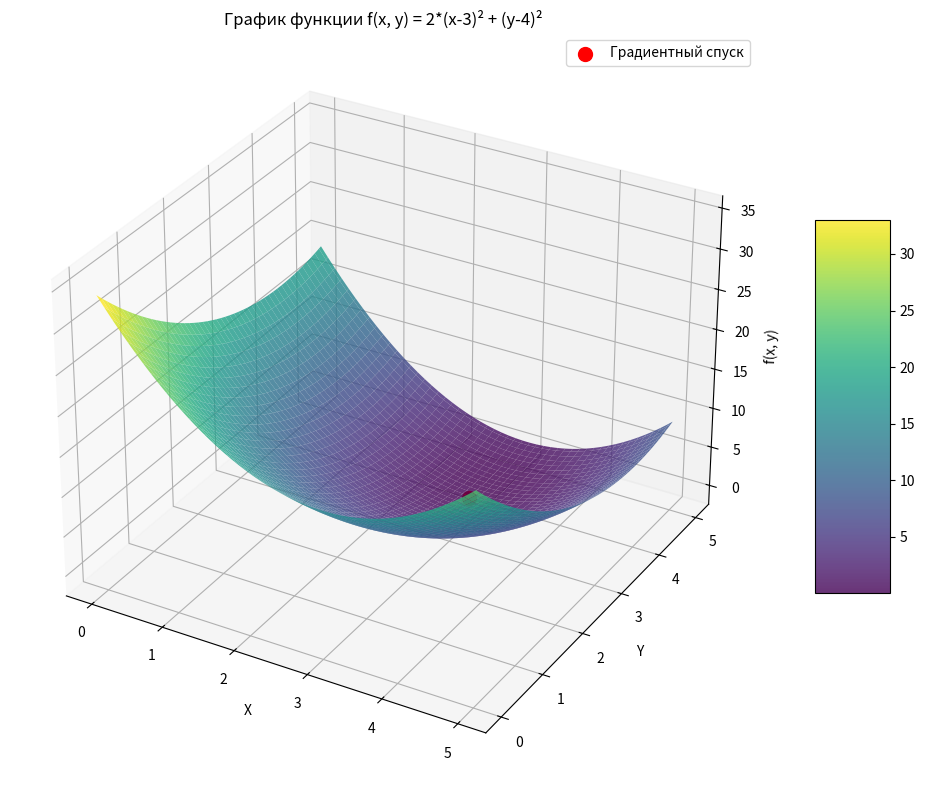

Write the Python code that produced this figure.
import numpy as np
import random
import matplotlib.pyplot as plt
from typing import Callable, Optional


def f(x: list[float]) -> float:
    """Функция, которую нужно минимизировать."""
    return 2 * (x[0] - 3) ** 2 + (x[1] - 4) ** 2


def gradient_f(x: list[float]) -> list[float]:
    """Градиент функции f."""
    return [4 * (x[0] - 3), 2 * (x[1] - 4)]


def monte_carlo_method(
    func: Callable[[list[float]], float],
    bounds: list[tuple[float, float]],
    num_iterations: int = 1000,
) -> tuple[Optional[list[float]], float]:
    """Метод Монте-Карло для минимизации функции."""
    random.seed(42)

    dimensions = len(bounds)
    best_point = None
    min_value = float("inf")

    for _ in range(num_iterations):
        point = [random.uniform(bounds[i][0], bounds[i][1]) for i in range(dimensions)]
        value = func(point)

        if value < min_value:
            min_value = value
            best_point = point.copy()

    return best_point, min_value


def gradient_descent_method(
    func: Callable[[list[float]], float],
    gradient_func: Callable[[list[float]], list[float]],
    x0: list[float],
    B: float,
    epsilon: float,
    bounds: Optional[list[tuple[float, float]]] = None,
    max_iterations: int = 1000,
) -> tuple[list[float], float, int]:
    """Метод градиентного спуска с возможным ограничением границ."""
    x_current = x0.copy()
    iterations = 0

    while iterations < max_iterations:
        grad = gradient_func(x_current)

        x_next = [x_current[i] - B * grad[i] for i in range(len(x_current))]

        if bounds:
            x_next = [
                min(max(x_next[i], bounds[i][0]), bounds[i][1])
                for i in range(len(x_next))
            ]

        distance = (
            sum((x_next[i] - x_current[i]) ** 2 for i in range(len(x_current))) ** 0.5
        )
        if distance < epsilon:
            break

        x_current = x_next
        iterations += 1

    return x_current, func(x_current), iterations


def visualize_function(
    func: Callable[[list[float]], float],
    bounds: list[tuple[float, float]] = [(0, 5), (0, 5)],
    title: str = "График функции f(x, y) = 2*(x-3)² + (y-4)²",
    point: Optional[list[float]] = None,
    point_label: Optional[str] = None,
) -> None:
    """Визуализирует 3D график функции."""
    x_bounds, y_bounds = bounds

    x = np.linspace(x_bounds[0], x_bounds[1], 100)
    y = np.linspace(y_bounds[0], y_bounds[1], 100)
    X, Y = np.meshgrid(x, y)

    Z = np.zeros_like(X)
    for i in range(X.shape[0]):
        for j in range(X.shape[1]):
            Z[i, j] = func([X[i, j], Y[i, j]])

    fig = plt.figure(figsize=(12, 8))
    ax = fig.add_subplot(111, projection="3d")

    surf = ax.plot_surface(X, Y, Z, cmap="viridis", alpha=0.8)

    if point is not None:
        x_point, y_point = point
        z_point = func([x_point, y_point])
        ax.scatter(
            x_point, y_point, z_point, color="red", s=100, label=point_label or "Точка"
        )
        ax.legend()

    ax.set_xlabel("X")
    ax.set_ylabel("Y")
    ax.set_zlabel("f(x, y)")
    ax.set_title(title)

    fig.colorbar(surf, shrink=0.5, aspect=5)

    plt.tight_layout()
    plt.show()


def main() -> None:
    epsilon = 0.1
    x0 = [1.0, 2.0]
    bounds = [(0.0, 5.0), (0.0, 5.0)]
    B = 0.1

    best_point, min_value = monte_carlo_method(f, bounds)
    print("\n=== Результаты метода Монте-Карло ===")
    print(f"Найденная оптимальная точка: {best_point}")
    print(f"Минимальное значение функции: {min_value}")

    gd_point, gd_value, iterations = gradient_descent_method(
        f, gradient_f, x0, B, epsilon, bounds
    )
    print("\n=== Результаты градиентного спуска ===")
    print(f"Найденная оптимальная точка: {gd_point}")
    print(f"Минимальное значение функции: {gd_value}")
    print(f"Количество итераций: {iterations}")

    visualize_function(f, bounds, point=gd_point, point_label="Градиентный спуск")


if __name__ == "__main__":
    main()
